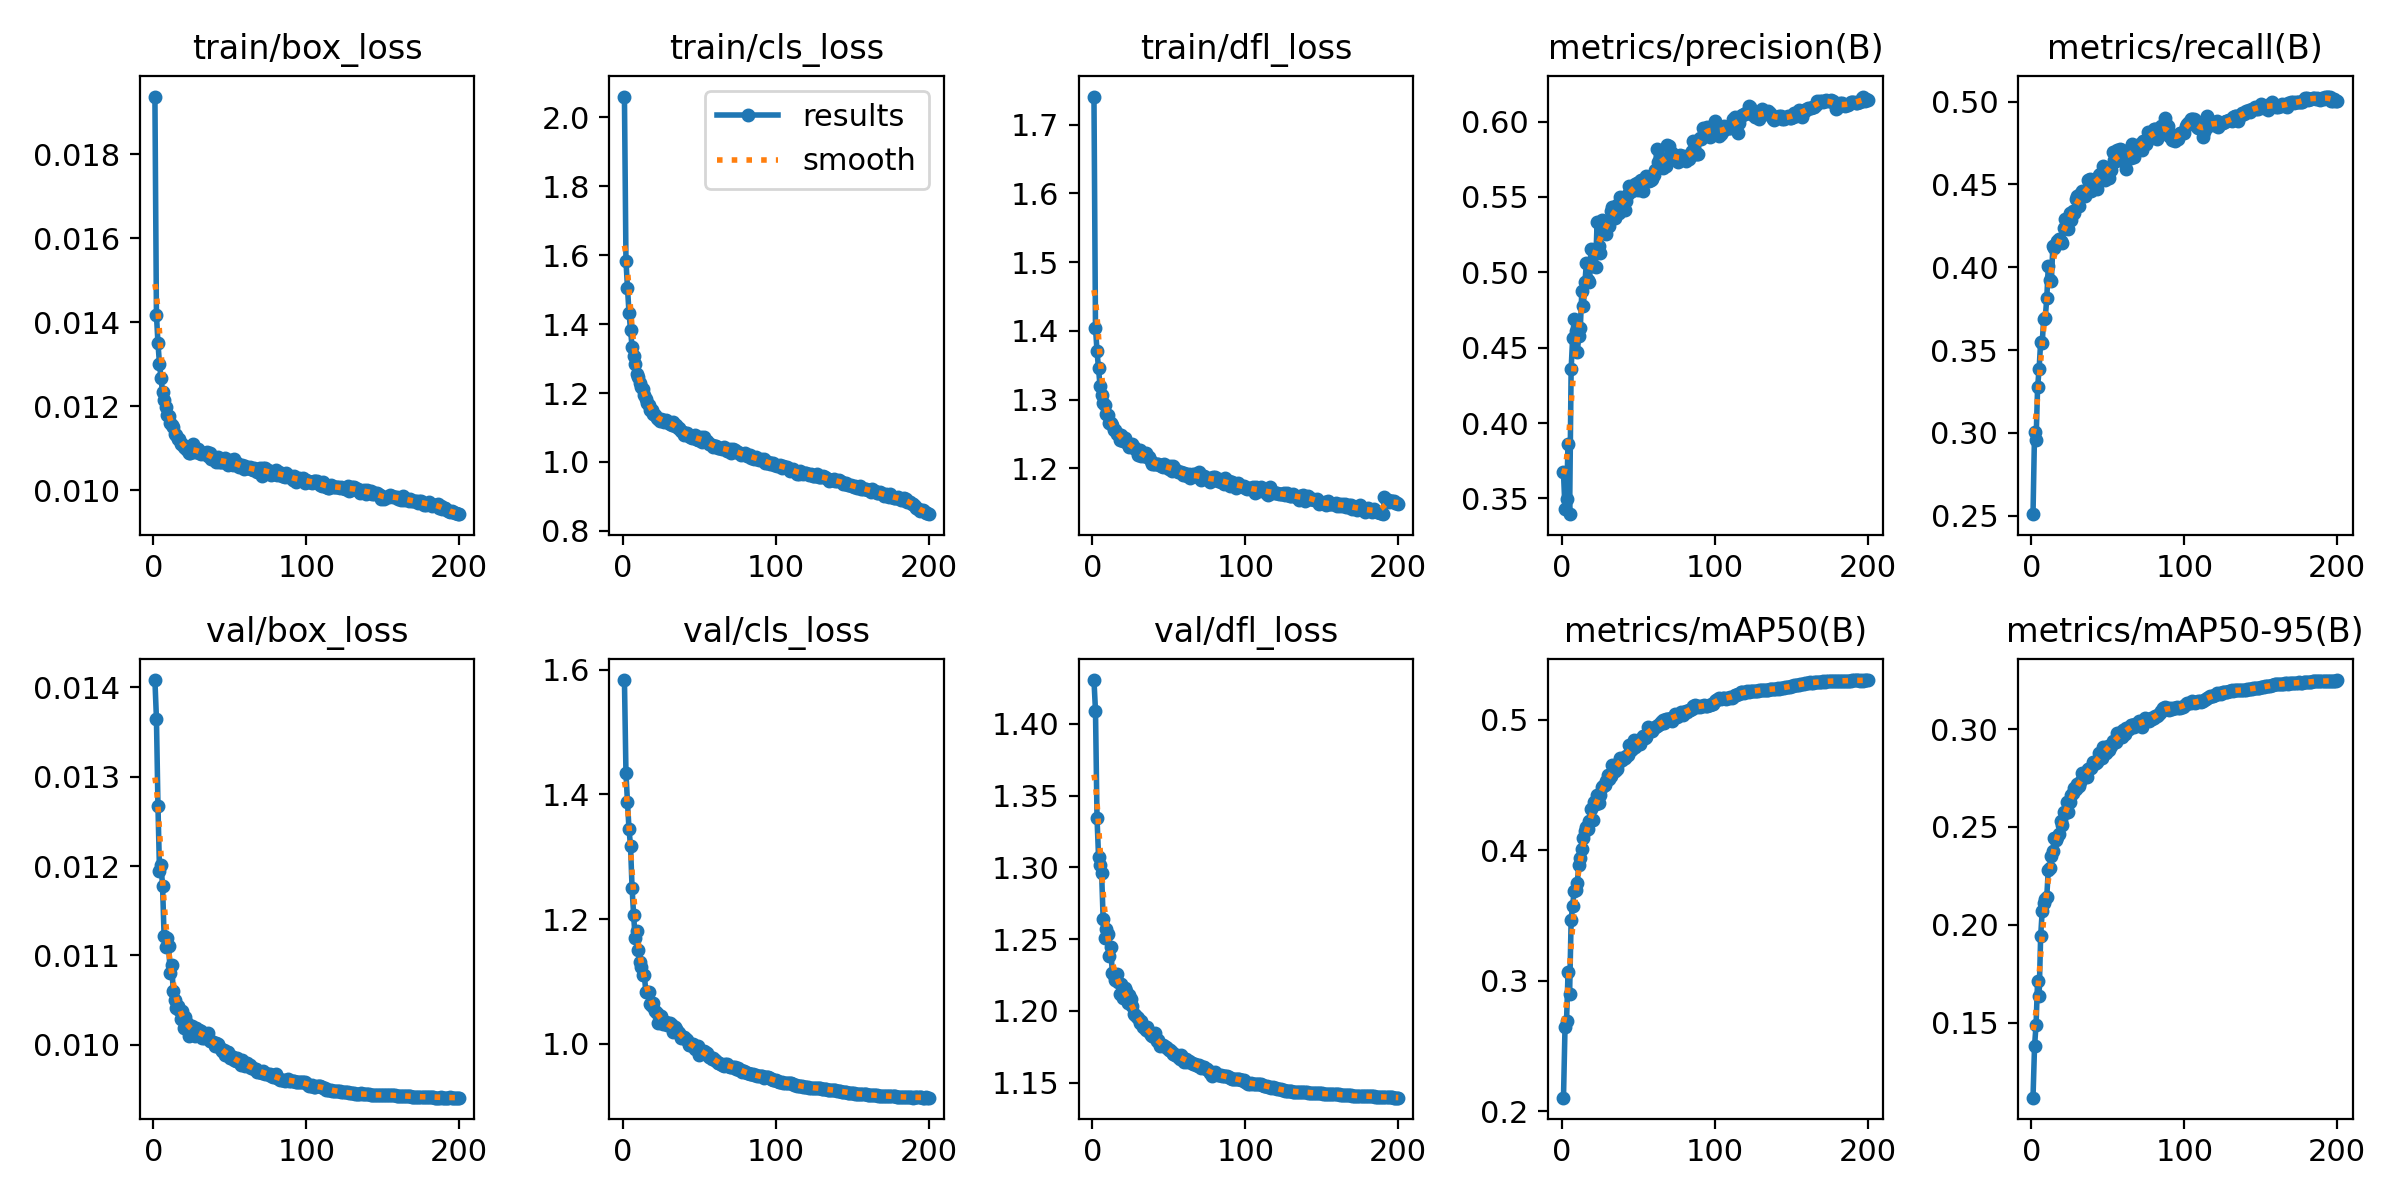

Source data for this figure (header and first rows):
epoch, train/box_loss, train/cls_loss, train/dfl_loss, metrics/precision(B), metrics/recall(B), metrics/mAP50(B), metrics/mAP50-95(B), val/box_loss, val/cls_loss, val/dfl_loss, lr/pg0, lr/pg1, lr/pg2
1, 0.01937, 2.061, 1.741, 0.3672, 0.2509, 0.2106, 0.1117, 0.01408, 1.583, 1.431, 0.03441, 0.001066, 0.001066
2, 0.01418, 1.584, 1.404, 0.3429, 0.3004, 0.2644, 0.1379, 0.01365, 1.434, 1.409, 0.0188, 0.002123, 0.002123
3, 0.0135, 1.505, 1.371, 0.3494, 0.2956, 0.2695, 0.149, 0.01267, 1.387, 1.335, 0.003181, 0.003171, 0.003171
4, 0.013, 1.432, 1.345, 0.3861, 0.3274, 0.3068, 0.1714, 0.01195, 1.344, 1.307, 0.003158, 0.003158, 0.003158
5, 0.01266, 1.384, 1.319, 0.3395, 0.3387, 0.29, 0.1636, 0.01201, 1.317, 1.302, 0.003158, 0.003158, 0.003158
6, 0.01233, 1.334, 1.306, 0.4357, 0.355, 0.3466, 0.1941, 0.01178, 1.25, 1.296, 0.003144, 0.003144, 0.003144
7, 0.01215, 1.308, 1.295, 0.4567, 0.3542, 0.3577, 0.2069, 0.01122, 1.207, 1.264, 0.00313, 0.00313, 0.00313
8, 0.01198, 1.285, 1.292, 0.469, 0.3689, 0.3691, 0.2111, 0.01109, 1.169, 1.251, 0.003116, 0.003116, 0.003116
9, 0.01178, 1.254, 1.279, 0.461, 0.3692, 0.3699, 0.2134, 0.01119, 1.181, 1.257, 0.003101, 0.003101, 0.003101
10, 0.01177, 1.246, 1.277, 0.4469, 0.3812, 0.3751, 0.2143, 0.01111, 1.15, 1.254, 0.003087, 0.003087, 0.003087
11, 0.01161, 1.228, 1.266, 0.4575, 0.4007, 0.389, 0.2283, 0.0108, 1.132, 1.238, 0.003073, 0.003073, 0.003073
12, 0.01156, 1.218, 1.266, 0.4632, 0.3923, 0.3943, 0.2289, 0.01089, 1.123, 1.244, 0.003059, 0.003059, 0.003059
13, 0.0115, 1.213, 1.263, 0.4873, 0.3918, 0.4013, 0.2351, 0.0106, 1.109, 1.226, 0.003045, 0.003045, 0.003045
14, 0.01133, 1.195, 1.255, 0.4778, 0.413, 0.4092, 0.2378, 0.0105, 1.111, 1.225, 0.003031, 0.003031, 0.003031
15, 0.01131, 1.183, 1.256, 0.4933, 0.4117, 0.4145, 0.2442, 0.01041, 1.083, 1.222, 0.003017, 0.003017, 0.003017
16, 0.01122, 1.17, 1.25, 0.5063, 0.4141, 0.4181, 0.2436, 0.01043, 1.082, 1.226, 0.003003, 0.003003, 0.003003
17, 0.01123, 1.165, 1.251, 0.4951, 0.4157, 0.4165, 0.245, 0.01039, 1.083, 1.22, 0.002989, 0.002989, 0.002989
18, 0.01109, 1.15, 1.241, 0.4936, 0.417, 0.4224, 0.2465, 0.01029, 1.064, 1.212, 0.002975, 0.002975, 0.002975
19, 0.01111, 1.15, 1.248, 0.5154, 0.4158, 0.4315, 0.2533, 0.01038, 1.06, 1.218, 0.002961, 0.002961, 0.002961
20, 0.01104, 1.138, 1.239, 0.5043, 0.4148, 0.423, 0.2509, 0.01019, 1.065, 1.209, 0.002947, 0.002947, 0.002947
21, 0.01101, 1.135, 1.244, 0.5145, 0.4236, 0.4367, 0.2575, 0.01031, 1.053, 1.216, 0.002933, 0.002933, 0.002933
22, 0.01095, 1.126, 1.238, 0.5039, 0.4291, 0.4354, 0.2569, 0.01024, 1.05, 1.214, 0.002918, 0.002918, 0.002918
23, 0.01088, 1.124, 1.236, 0.5335, 0.4291, 0.4422, 0.2627, 0.0101, 1.034, 1.206, 0.002904, 0.002904, 0.002904
24, 0.01088, 1.118, 1.232, 0.5174, 0.4229, 0.4361, 0.2579, 0.01021, 1.044, 1.211, 0.00289, 0.00289, 0.00289
25, 0.01101, 1.124, 1.234, 0.5131, 0.4328, 0.4426, 0.2626, 0.01021, 1.044, 1.208, 0.002876, 0.002876, 0.002876
26, 0.01109, 1.122, 1.235, 0.5348, 0.4287, 0.4484, 0.2663, 0.01013, 1.031, 1.203, 0.002862, 0.002862, 0.002862
27, 0.01091, 1.116, 1.231, 0.5271, 0.4341, 0.4495, 0.2674, 0.0101, 1.034, 1.198, 0.002848, 0.002848, 0.002848
28, 0.01098, 1.123, 1.228, 0.5313, 0.4328, 0.4498, 0.2697, 0.01019, 1.034, 1.197, 0.002834, 0.002834, 0.002834
29, 0.01097, 1.119, 1.227, 0.5252, 0.4414, 0.4535, 0.2695, 0.01015, 1.03, 1.196, 0.00282, 0.00282, 0.00282
30, 0.01089, 1.113, 1.219, 0.5323, 0.4429, 0.4578, 0.2719, 0.01017, 1.031, 1.195, 0.002806, 0.002806, 0.002806
31, 0.01087, 1.109, 1.226, 0.5305, 0.4371, 0.4546, 0.2708, 0.01016, 1.032, 1.192, 0.002792, 0.002792, 0.002792
32, 0.01089, 1.107, 1.218, 0.541, 0.4443, 0.4567, 0.2728, 0.01008, 1.029, 1.193, 0.002778, 0.002778, 0.002778
33, 0.01089, 1.117, 1.221, 0.5431, 0.4462, 0.4654, 0.2777, 0.01008, 1.019, 1.189, 0.002763, 0.002763, 0.002763
34, 0.01087, 1.104, 1.218, 0.541, 0.4433, 0.4621, 0.2761, 0.01011, 1.027, 1.189, 0.002749, 0.002749, 0.002749
35, 0.01091, 1.106, 1.222, 0.5362, 0.4428, 0.4611, 0.2755, 0.0101, 1.024, 1.187, 0.002735, 0.002735, 0.002735
36, 0.01081, 1.097, 1.217, 0.5444, 0.4463, 0.4626, 0.2753, 0.01013, 1.018, 1.189, 0.002721, 0.002721, 0.002721
37, 0.01089, 1.1, 1.216, 0.5395, 0.4524, 0.4681, 0.2795, 0.01004, 1.018, 1.185, 0.002707, 0.002707, 0.002707
38, 0.01075, 1.089, 1.211, 0.55, 0.4532, 0.4706, 0.2803, 0.01004, 1.009, 1.183, 0.002693, 0.002693, 0.002693
39, 0.01077, 1.086, 1.207, 0.5487, 0.4461, 0.4694, 0.2801, 0.01003, 1.009, 1.182, 0.002679, 0.002679, 0.002679
40, 0.01075, 1.08, 1.206, 0.5472, 0.4508, 0.471, 0.2833, 0.00999, 1.01, 1.181, 0.002665, 0.002665, 0.002665
41, 0.01068, 1.082, 1.206, 0.5415, 0.4507, 0.4704, 0.2823, 0.01002, 1.007, 1.185, 0.002651, 0.002651, 0.002651
42, 0.01079, 1.084, 1.206, 0.5473, 0.4516, 0.4724, 0.2826, 0.01001, 1.005, 1.179, 0.002637, 0.002637, 0.002637
43, 0.01068, 1.076, 1.207, 0.5518, 0.4471, 0.4729, 0.2834, 0.00998, 0.9977, 1.179, 0.002623, 0.002623, 0.002623
44, 0.01067, 1.072, 1.205, 0.5574, 0.4556, 0.4804, 0.288, 0.00995, 0.9973, 1.176, 0.002609, 0.002609, 0.002609
45, 0.01068, 1.068, 1.204, 0.5537, 0.4565, 0.4765, 0.286, 0.00993, 0.9979, 1.176, 0.002595, 0.002595, 0.002595
46, 0.01068, 1.074, 1.202, 0.5541, 0.4556, 0.4779, 0.2851, 0.00994, 0.9997, 1.176, 0.00258, 0.00258, 0.00258
47, 0.01076, 1.077, 1.206, 0.556, 0.461, 0.4843, 0.2908, 0.00989, 0.9911, 1.176, 0.002566, 0.002566, 0.002566
48, 0.01069, 1.067, 1.202, 0.5589, 0.4528, 0.4794, 0.2885, 0.00992, 0.9948, 1.175, 0.002552, 0.002552, 0.002552
49, 0.0106, 1.063, 1.202, 0.5596, 0.4574, 0.4813, 0.288, 0.00992, 0.9958, 1.174, 0.002538, 0.002538, 0.002538
50, 0.01064, 1.065, 1.2, 0.5545, 0.4595, 0.4845, 0.2914, 0.00985, 0.9822, 1.173, 0.002524, 0.002524, 0.002524
51, 0.01072, 1.072, 1.203, 0.5608, 0.4536, 0.4815, 0.2894, 0.00988, 0.9867, 1.173, 0.00251, 0.00251, 0.00251
52, 0.01061, 1.058, 1.196, 0.5611, 0.4589, 0.4847, 0.2915, 0.00986, 0.9857, 1.171, 0.002496, 0.002496, 0.002496
53, 0.01074, 1.071, 1.203, 0.5539, 0.4693, 0.4879, 0.2941, 0.00983, 0.9877, 1.17, 0.002482, 0.002482, 0.002482
54, 0.0106, 1.064, 1.199, 0.5598, 0.4648, 0.4859, 0.2932, 0.00982, 0.987, 1.169, 0.002468, 0.002468, 0.002468
55, 0.01065, 1.059, 1.196, 0.5639, 0.464, 0.4871, 0.2935, 0.00985, 0.9844, 1.169, 0.002454, 0.002454, 0.002454
56, 0.01055, 1.051, 1.195, 0.5616, 0.4708, 0.4943, 0.2978, 0.00981, 0.9782, 1.168, 0.00244, 0.00244, 0.00244
57, 0.01057, 1.052, 1.195, 0.5608, 0.4656, 0.4928, 0.2978, 0.00978, 0.9787, 1.167, 0.002426, 0.002426, 0.002426
58, 0.01059, 1.05, 1.194, 0.5611, 0.4711, 0.4919, 0.2963, 0.00983, 0.9757, 1.169, 0.002412, 0.002412, 0.002412
59, 0.0105, 1.043, 1.19, 0.5616, 0.4709, 0.4911, 0.2962, 0.0098, 0.9775, 1.167, 0.002397, 0.002397, 0.002397
60, 0.01057, 1.046, 1.193, 0.5646, 0.4692, 0.4935, 0.2995, 0.00976, 0.9739, 1.165, 0.002383, 0.002383, 0.002383
... 140 more rows
